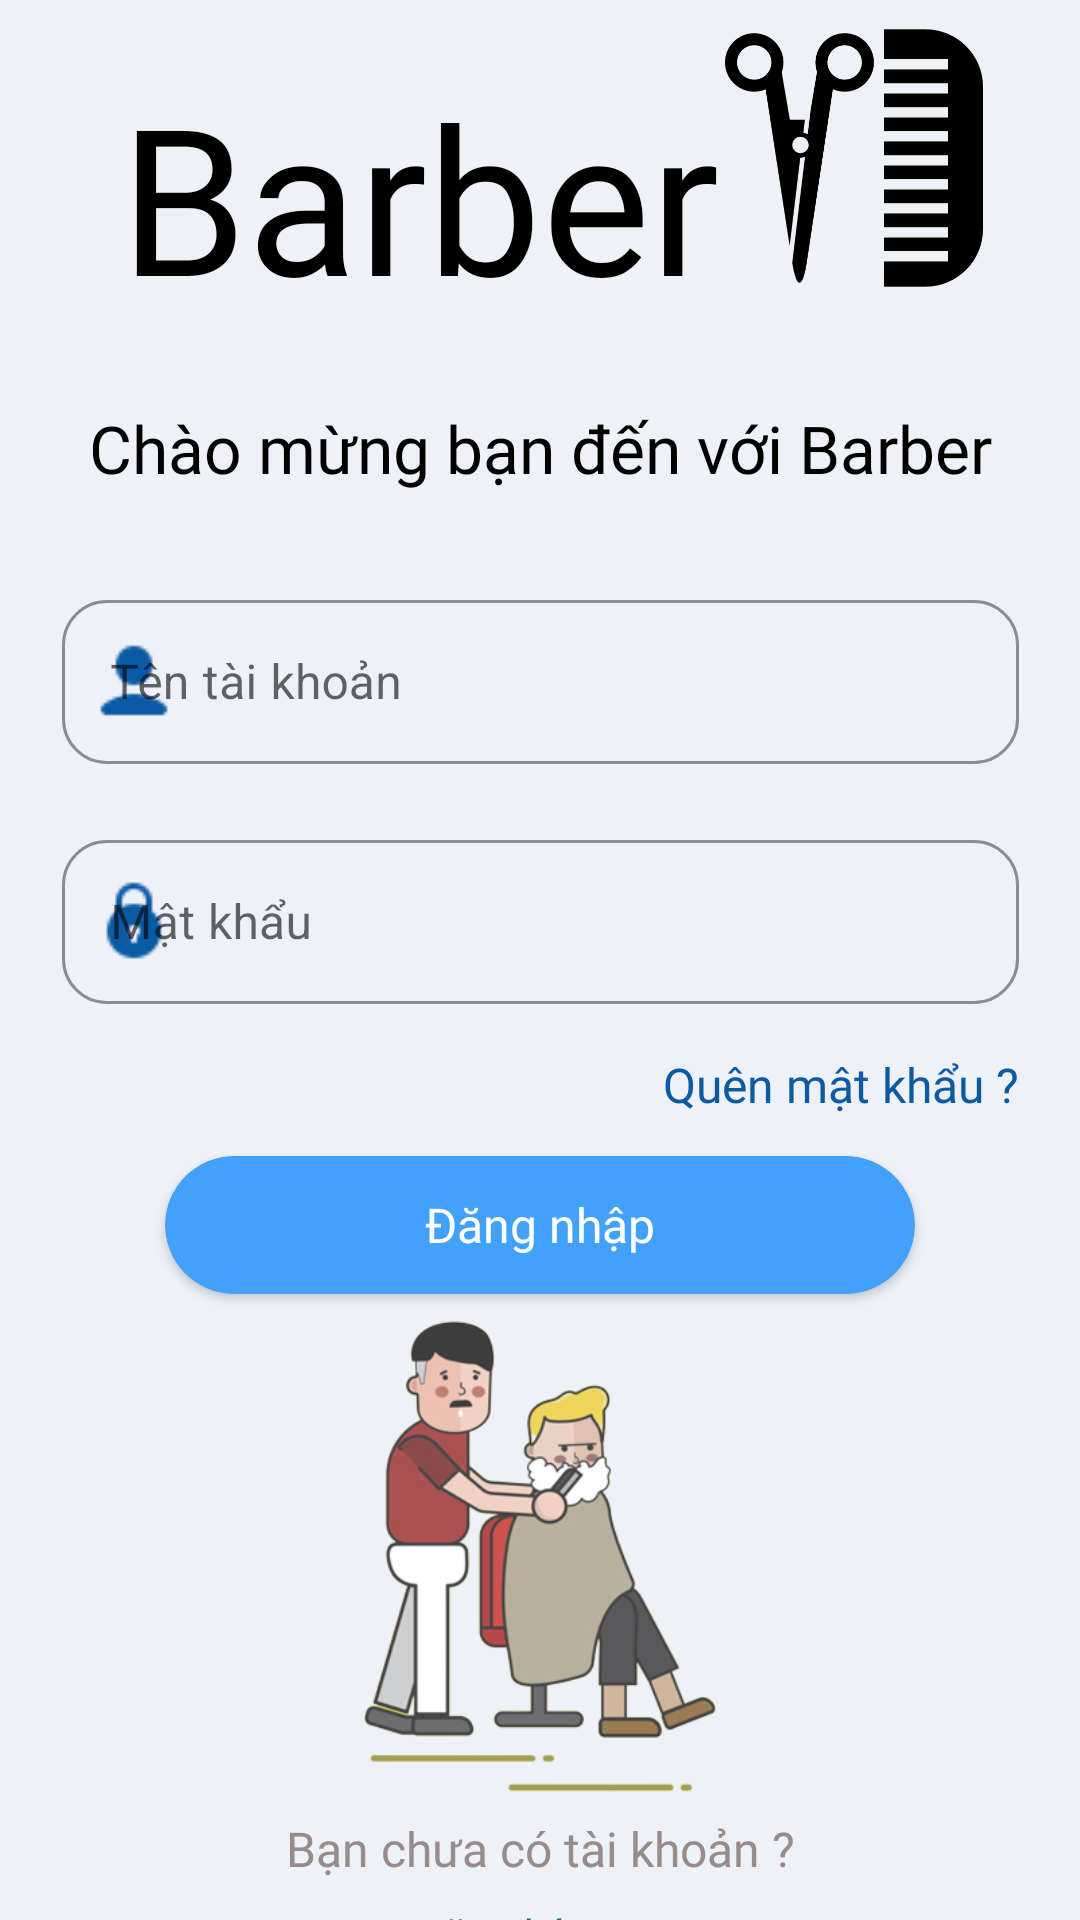

Layout XML and referenced resources for this Android screen:
<!-- AndroidManifest.xml: application theme Theme.Barber -->
<!-- res/layout/fragment_login.xml -->
<?xml version="1.0" encoding="utf-8"?>
<androidx.constraintlayout.widget.ConstraintLayout xmlns:android="http://schemas.android.com/apk/res/android"
    xmlns:tools="http://schemas.android.com/tools"
    android:layout_width="match_parent"
    android:layout_height="match_parent"
    xmlns:app="http://schemas.android.com/apk/res-auto"
    android:background="@color/white_background"
    tools:context=".Fragment.LoginFragment">

    <TextView
        android:id="@+id/tv_nameApp"
        android:layout_width="wrap_content"
        android:layout_height="wrap_content"
        app:layout_constraintTop_toTopOf="parent"
        app:layout_constraintLeft_toLeftOf="parent"
        android:text="@string/app_name"
        android:layout_marginLeft="@dimen/loginF_tvNameApp_marginLeft"
        android:layout_marginTop="@dimen/loginF_tvNameApp_marginTop"
        android:textColor="@color/black"
        android:fontFamily="@font/roboto_medium"
        android:textSize="@dimen/loginF_tvNameApp_textSize" />
    <ImageView
        android:layout_width="@dimen/loginF_imvNameApp_width"
        android:layout_height="@dimen/loginF_imvNameApp_height"
        app:layout_constraintBottom_toBottomOf="@+id/tv_nameApp"
        app:layout_constraintLeft_toRightOf="@+id/tv_nameApp"
        android:layout_marginBottom="@dimen/loginF_imvNameApp_marginBot"
        android:src="@drawable/scissors" />
    
    <TextView
        android:id="@+id/tv_welcome"
        android:layout_width="wrap_content"
        android:layout_height="wrap_content"
        app:layout_constraintTop_toBottomOf="@+id/tv_nameApp"
        app:layout_constraintLeft_toLeftOf="parent"
        app:layout_constraintRight_toRightOf="parent"
        android:layout_marginTop="@dimen/loginF_tvWelcome_marginTop"
        android:text="@string/loginF_welcome"
        android:fontFamily="@font/roboto_medium"
        android:textColor="@color/black"
        android:textSize="@dimen/loginF_tvWelcome_textSize" />

    <com.google.android.material.textfield.TextInputLayout
        android:id="@+id/loginF_edt_usernameLayout"
        style="@style/Widget.MaterialComponents.TextInputLayout.OutlinedBox"
        android:layout_width="@dimen/loginF_edtUsername_width"
        android:layout_height="@dimen/loginF_edtUsername_height"
        app:layout_constraintTop_toTopOf="@+id/tv_welcome"
        app:layout_constraintLeft_toLeftOf="parent"
        app:layout_constraintRight_toRightOf="parent"
        android:layout_marginTop="@dimen/loginF_edtUsername_marginTop"
        app:boxCornerRadiusTopStart="@dimen/loginF_edtUsername_radius"
        app:boxCornerRadiusTopEnd="@dimen/loginF_edtUsername_radius"
        app:boxCornerRadiusBottomEnd="@dimen/loginF_edtUsername_radius"
        app:boxCornerRadiusBottomStart="@dimen/loginF_edtUsername_radius"
        app:boxStrokeColor="@color/blue_icon"
        android:hint="@string/loginF_username"
        app:hintTextColor="@color/gray_text"
        app:startIconDrawable="@drawable/login_user"
        app:startIconTint="@color/blue_icon"
        >

        <com.google.android.material.textfield.TextInputEditText
            android:id="@+id/loginF_edt_username"
            android:layout_width="match_parent"
            android:layout_height="match_parent"
           android:inputType="text"
            android:textColor="@color/black"
           android:maxLines="1"/>

    </com.google.android.material.textfield.TextInputLayout>

    <com.google.android.material.textfield.TextInputLayout
        android:id="@+id/loginF_edt_passwordLayout"
        style="@style/Widget.MaterialComponents.TextInputLayout.OutlinedBox"
        android:layout_width="@dimen/loginF_edtUsername_width"
        android:layout_height="@dimen/loginF_edtUsername_height"
        app:layout_constraintTop_toBottomOf="@+id/loginF_edt_usernameLayout"
        app:layout_constraintLeft_toLeftOf="parent"
        app:layout_constraintRight_toRightOf="parent"
        android:layout_marginTop="@dimen/loginF_edtPass_marginTop"
        app:boxCornerRadiusTopStart="@dimen/loginF_edtUsername_radius"
        app:boxCornerRadiusTopEnd="@dimen/loginF_edtUsername_radius"
        app:boxCornerRadiusBottomEnd="@dimen/loginF_edtUsername_radius"
        app:boxCornerRadiusBottomStart="@dimen/loginF_edtUsername_radius"
        app:boxStrokeColor="@color/blue_icon"
        android:hint="@string/loginF_password"
        app:hintTextColor="@color/gray_text"
        app:startIconDrawable="@drawable/login_password"
        app:startIconTint="@color/blue_icon" >
        <com.google.android.material.textfield.TextInputEditText
            android:id="@+id/loginF_edt_password"
            android:layout_width="match_parent"
            android:layout_height="match_parent"
            android:inputType="textPassword"
            android:textColor="@color/black"
            android:maxLines="1" />
    </com.google.android.material.textfield.TextInputLayout>

    <TextView
        android:id="@+id/loginF_tv_forgotPass"
        android:layout_width="wrap_content"
        android:layout_height="wrap_content"
        app:layout_constraintTop_toBottomOf="@+id/loginF_edt_passwordLayout"
        app:layout_constraintRight_toRightOf="@+id/loginF_edt_passwordLayout"
        android:layout_marginTop="@dimen/loginF_tvForgotPass_marginTop"
        android:text="@string/loginF_forgotPass"
        android:fontFamily="@font/roboto_medium"
        android:textSize="@dimen/loginF_tvForgotPass_textSize"
        android:textColor="@color/blue_icon"/>

    <androidx.cardview.widget.CardView
        android:id="@+id/loginF_cardView_login"
        android:layout_width="@dimen/loginF_btnLogin_width"
        android:layout_height="@dimen/loginF_btnLogin_height"
        app:layout_constraintTop_toBottomOf="@id/loginF_tv_forgotPass"
        app:layout_constraintLeft_toLeftOf="parent"
        app:layout_constraintRight_toRightOf="parent"
        android:layout_marginTop="@dimen/loginF_btnLogin_marginTop"
        app:cardCornerRadius="@dimen/loginF_btnLogin_radius"
        android:backgroundTint="@color/blue_login" >

        <TextView
            android:id="@+id/loginF_tv_login"
            android:layout_width="match_parent"
            android:layout_height="match_parent"
            android:fontFamily="@font/roboto_medium"
            android:gravity="center"
            android:text="@string/loginF_login"
            android:textColor="@color/white"
            android:textSize="@dimen/loginF_btnLogin_textSize" />

    </androidx.cardview.widget.CardView>

    <ImageView
        android:id="@+id/loginF_imv_barber"
        android:layout_width="@dimen/loginF_imvBarber_width"
        android:layout_height="@dimen/loginF_imvBarber_height"
        app:layout_constraintTop_toTopOf="@+id/loginF_cardView_login"
        app:layout_constraintLeft_toLeftOf="parent"
        app:layout_constraintRight_toRightOf="parent"
        android:src="@drawable/baber_login_preview"/>

    <TextView
        android:id="@+id/loginF_tv_checkRes"
        android:layout_width="wrap_content"
        android:layout_height="wrap_content"
        app:layout_constraintTop_toTopOf="@+id/loginF_imv_barber"
        app:layout_constraintLeft_toLeftOf="parent"
        app:layout_constraintRight_toRightOf="parent"
        android:text="@string/loginF_checkRes"
        android:layout_marginTop="@dimen/loginF_tvCheckRes_marginTop"
        android:gravity="center"
        android:textColor="@color/gray_text"
        android:textSize="@dimen/loginF_tvCheckRes_textSize"
        android:fontFamily="@font/roboto_medium"/>

    <TextView
        android:id="@+id/register"
        android:layout_width="wrap_content"
        android:layout_height="wrap_content"
        app:layout_constraintTop_toBottomOf="@+id/loginF_tv_checkRes"
        app:layout_constraintLeft_toLeftOf="parent"
        app:layout_constraintRight_toRightOf="parent"
        android:text="@string/loginF_res"
        android:layout_marginTop="@dimen/loginF_tvRes_marginTop"
        android:gravity="center"
        android:textColor="@color/blue_icon"
        android:textSize="@dimen/loginF_tvRes_textSize"
        android:fontFamily="@font/roboto_medium"/>

</androidx.constraintlayout.widget.ConstraintLayout>
<!-- resources referenced by this layout -->
<resources>
  <color name="black">#FF000000</color>
  <color name="blue_icon">#0A5AA4</color>
  <color name="blue_login">#41A1FB</color>
  <color name="gray_text">#978B8B</color>
  <color name="white">#FFFFFFFF</color>
  <color name="white_background">#EEF1F8</color>
  <dimen name="loginF_btnLogin_height">46dp</dimen>
  <dimen name="loginF_btnLogin_marginTop">13dp</dimen>
  <dimen name="loginF_btnLogin_radius">25dp</dimen>
  <dimen name="loginF_btnLogin_textSize">16sp</dimen>
  <dimen name="loginF_btnLogin_width">250dp</dimen>
  <dimen name="loginF_edtPass_marginTop">20dp</dimen>
  <dimen name="loginF_edtUsername_height">60dp</dimen>
  <dimen name="loginF_edtUsername_marginTop">60dp</dimen>
  <dimen name="loginF_edtUsername_radius">15dp</dimen>
  <dimen name="loginF_edtUsername_width">319dp</dimen>
  <dimen name="loginF_imvBarber_height">267dp</dimen>
  <dimen name="loginF_imvBarber_width">224dp</dimen>
  <dimen name="loginF_imvNameApp_height">86dp</dimen>
  <dimen name="loginF_imvNameApp_marginBot">15dp</dimen>
  <dimen name="loginF_imvNameApp_width">90dp</dimen>
  <dimen name="loginF_tvCheckRes_marginTop">220dp</dimen>
  <dimen name="loginF_tvCheckRes_textSize">16sp</dimen>
  <dimen name="loginF_tvForgotPass_marginTop">16dp</dimen>
  <dimen name="loginF_tvForgotPass_textSize">16sp</dimen>
  <dimen name="loginF_tvNameApp_marginLeft">40dp</dimen>
  <dimen name="loginF_tvNameApp_marginTop">20dp</dimen>
  <dimen name="loginF_tvNameApp_textSize">68sp</dimen>
  <dimen name="loginF_tvRes_marginTop">8dp</dimen>
  <dimen name="loginF_tvRes_textSize">14sp</dimen>
  <dimen name="loginF_tvWelcome_marginTop">24dp</dimen>
  <dimen name="loginF_tvWelcome_textSize">22sp</dimen>
  <!-- drawable baber_login_preview: png bitmap (drawable, 74047 bytes) -->
  <!-- drawable login_password: png bitmap (drawable, 738 bytes) -->
  <!-- drawable login_user: png bitmap (drawable, 539 bytes) -->
  <!-- drawable scissors: jpg bitmap (drawable, 15183 bytes) -->
  <string name="app_name">Barber</string>
  <string name="loginF_checkRes">Bạn chưa có tài khoản ?</string>
  <string name="loginF_forgotPass">Quên mật khẩu ?</string>
  <string name="loginF_login">Đăng nhập</string>
  <string name="loginF_password">Mật khẩu</string>
  <string name="loginF_res">Đăng ký ngay</string>
  <string name="loginF_username">Tên tài khoản</string>
  <string name="loginF_welcome">Chào mừng bạn đến với Barber</string>
  <style name="Theme.Barber" parent="Theme.MaterialComponents.DayNight.DarkActionBar">
          
          <item name="colorPrimary">@color/purple_500</item>
          <item name="colorPrimaryVariant">@color/purple_700</item>
          <item name="colorOnPrimary">@color/white</item>
          
          <item name="colorSecondary">@color/teal_200</item>
          <item name="colorSecondaryVariant">@color/teal_700</item>
          <item name="colorOnSecondary">@color/black</item>
          
          <item name="android:statusBarColor" tools:targetApi="l">?attr/colorPrimaryVariant</item>
          
      </style>
  <color name="purple_500">#FF6200EE</color>
  <color name="purple_700">#FF3700B3</color>
  <color name="teal_200">#FF03DAC5</color>
  <color name="teal_700">#FF018786</color>
</resources>
